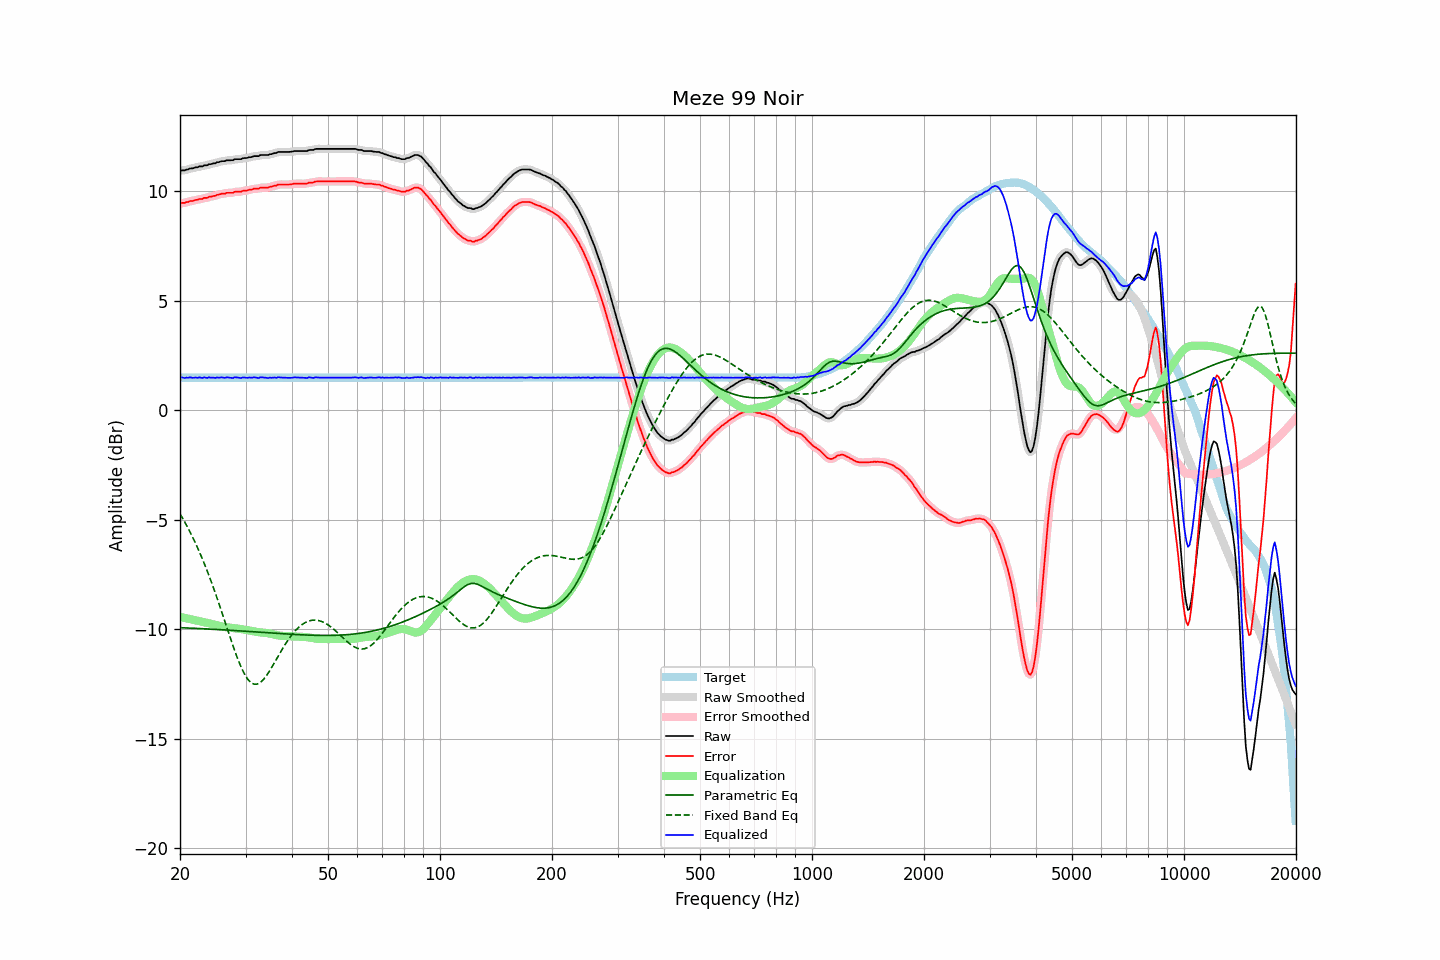

The table this chart was drawn from, first rows:
frequency, raw, error, smoothed, error_smoothed, equalization, parametric_eq, fixed_band_eq, equalized_raw, equalized_smoothed, target
20.00, 10.92, 9.43, 10.93, 9.44, -9.43, -9.92, -4.73, 1.49, 1.49, 1.49
20.20, 10.95, 9.46, 10.93, 9.45, -9.45, -9.93, -4.85, 1.50, 1.49, 1.49
20.40, 10.95, 9.46, 10.95, 9.46, -9.46, -9.93, -4.98, 1.48, 1.48, 1.49
20.61, 10.95, 9.46, 10.96, 9.47, -9.48, -9.93, -5.11, 1.47, 1.48, 1.49
20.81, 10.99, 9.50, 10.98, 9.49, -9.50, -9.94, -5.24, 1.49, 1.48, 1.49
21.02, 10.99, 9.50, 11.00, 9.51, -9.51, -9.94, -5.38, 1.48, 1.49, 1.49
21.23, 11.03, 9.54, 11.02, 9.53, -9.53, -9.94, -5.52, 1.50, 1.49, 1.49
21.44, 11.04, 9.55, 11.03, 9.55, -9.54, -9.95, -5.67, 1.49, 1.49, 1.49
21.66, 11.04, 9.55, 11.05, 9.57, -9.56, -9.95, -5.82, 1.48, 1.49, 1.49
21.87, 11.07, 9.58, 11.06, 9.58, -9.58, -9.95, -5.97, 1.49, 1.48, 1.49
22.09, 11.09, 9.60, 11.08, 9.60, -9.60, -9.96, -6.13, 1.49, 1.49, 1.49
22.31, 11.09, 9.60, 11.10, 9.62, -9.61, -9.96, -6.29, 1.48, 1.49, 1.49
22.54, 11.13, 9.64, 11.11, 9.62, -9.63, -9.96, -6.45, 1.50, 1.48, 1.49
22.76, 11.13, 9.64, 11.13, 9.64, -9.64, -9.97, -6.63, 1.49, 1.49, 1.49
22.99, 11.13, 9.64, 11.15, 9.66, -9.66, -9.97, -6.80, 1.47, 1.49, 1.49
23.22, 11.18, 9.69, 11.16, 9.67, -9.68, -9.98, -6.98, 1.50, 1.48, 1.49
23.45, 11.18, 9.69, 11.18, 9.69, -9.69, -9.98, -7.16, 1.49, 1.49, 1.49
23.69, 11.18, 9.69, 11.20, 9.71, -9.71, -9.98, -7.35, 1.47, 1.49, 1.49
23.92, 11.23, 9.74, 11.21, 9.72, -9.72, -9.99, -7.54, 1.50, 1.49, 1.49
24.16, 11.23, 9.74, 11.23, 9.75, -9.74, -9.99, -7.74, 1.48, 1.49, 1.49
24.40, 11.25, 9.76, 11.25, 9.76, -9.76, -9.99, -7.94, 1.49, 1.49, 1.49
24.65, 11.27, 9.78, 11.26, 9.78, -9.78, -10.00, -8.14, 1.49, 1.48, 1.49
24.89, 11.27, 9.78, 11.28, 9.80, -9.80, -10.00, -8.35, 1.47, 1.48, 1.49
25.14, 11.32, 9.83, 11.30, 9.82, -9.82, -10.01, -8.56, 1.50, 1.48, 1.49
25.39, 11.32, 9.83, 11.33, 9.84, -9.84, -10.01, -8.78, 1.48, 1.49, 1.49
25.65, 11.35, 9.86, 11.35, 9.86, -9.85, -10.02, -9.00, 1.49, 1.49, 1.49
25.91, 11.37, 9.88, 11.36, 9.87, -9.87, -10.02, -9.22, 1.50, 1.49, 1.49
26.16, 11.37, 9.88, 11.37, 9.88, -9.88, -10.02, -9.44, 1.48, 1.49, 1.49
26.43, 11.37, 9.88, 11.38, 9.90, -9.89, -10.03, -9.66, 1.47, 1.49, 1.49
26.69, 11.41, 9.92, 11.39, 9.91, -9.91, -10.03, -9.88, 1.50, 1.49, 1.49
26.96, 11.41, 9.92, 11.41, 9.92, -9.92, -10.04, -10.11, 1.49, 1.49, 1.49
27.23, 11.41, 9.92, 11.41, 9.92, -9.92, -10.04, -10.33, 1.48, 1.48, 1.49
27.50, 11.41, 9.92, 11.41, 9.92, -9.93, -10.05, -10.55, 1.47, 1.48, 1.49
27.77, 11.41, 9.92, 11.42, 9.94, -9.94, -10.05, -10.76, 1.47, 1.48, 1.49
28.05, 11.46, 9.97, 11.44, 9.95, -9.95, -10.06, -10.97, 1.51, 1.49, 1.49
28.33, 11.46, 9.97, 11.46, 9.97, -9.96, -10.06, -11.17, 1.50, 1.50, 1.49
28.62, 11.46, 9.97, 11.46, 9.97, -9.97, -10.07, -11.37, 1.49, 1.49, 1.49
28.90, 11.46, 9.97, 11.46, 9.97, -9.98, -10.07, -11.55, 1.48, 1.48, 1.49
29.19, 11.46, 9.97, 11.47, 9.99, -9.99, -10.07, -11.72, 1.47, 1.48, 1.49
29.48, 11.50, 10.01, 11.49, 10.00, -10.00, -10.08, -11.88, 1.50, 1.49, 1.49
29.78, 11.51, 10.02, 11.50, 10.01, -10.01, -10.08, -12.03, 1.49, 1.49, 1.49
30.08, 11.51, 10.02, 11.52, 10.03, -10.03, -10.09, -12.15, 1.48, 1.49, 1.49
30.38, 11.52, 10.03, 11.52, 10.04, -10.04, -10.09, -12.26, 1.48, 1.48, 1.49
30.68, 11.55, 10.06, 11.54, 10.05, -10.05, -10.10, -12.35, 1.49, 1.48, 1.49
30.99, 11.55, 10.06, 11.56, 10.07, -10.07, -10.10, -12.42, 1.48, 1.49, 1.49
31.30, 11.57, 10.08, 11.57, 10.09, -10.08, -10.11, -12.47, 1.49, 1.49, 1.49
31.61, 11.60, 10.11, 11.59, 10.10, -10.10, -10.11, -12.50, 1.50, 1.49, 1.49
31.93, 11.60, 10.11, 11.59, 10.11, -10.11, -10.12, -12.50, 1.49, 1.48, 1.49
32.24, 11.60, 10.11, 11.60, 10.12, -10.12, -10.12, -12.50, 1.48, 1.48, 1.49
32.57, 11.60, 10.11, 11.61, 10.13, -10.13, -10.13, -12.46, 1.47, 1.48, 1.49
32.89, 11.65, 10.16, 11.63, 10.14, -10.14, -10.13, -12.42, 1.51, 1.49, 1.49
33.22, 11.65, 10.16, 11.65, 10.16, -10.15, -10.14, -12.36, 1.50, 1.50, 1.49
33.55, 11.65, 10.16, 11.65, 10.17, -10.15, -10.14, -12.28, 1.49, 1.50, 1.49
33.89, 11.65, 10.16, 11.64, 10.16, -10.16, -10.15, -12.19, 1.49, 1.48, 1.49
34.23, 11.65, 10.16, 11.65, 10.16, -10.17, -10.15, -12.09, 1.48, 1.48, 1.49
34.57, 11.65, 10.16, 11.66, 10.17, -10.18, -10.16, -11.98, 1.46, 1.48, 1.49
34.92, 11.69, 10.20, 11.67, 10.19, -10.20, -10.16, -11.87, 1.49, 1.48, 1.49
35.27, 11.69, 10.20, 11.70, 10.21, -10.21, -10.17, -11.75, 1.48, 1.49, 1.49
35.62, 11.72, 10.23, 11.71, 10.23, -10.23, -10.17, -11.62, 1.49, 1.48, 1.49
35.97, 11.74, 10.25, 11.73, 10.25, -10.25, -10.18, -11.49, 1.49, 1.49, 1.49
... 635 more rows
